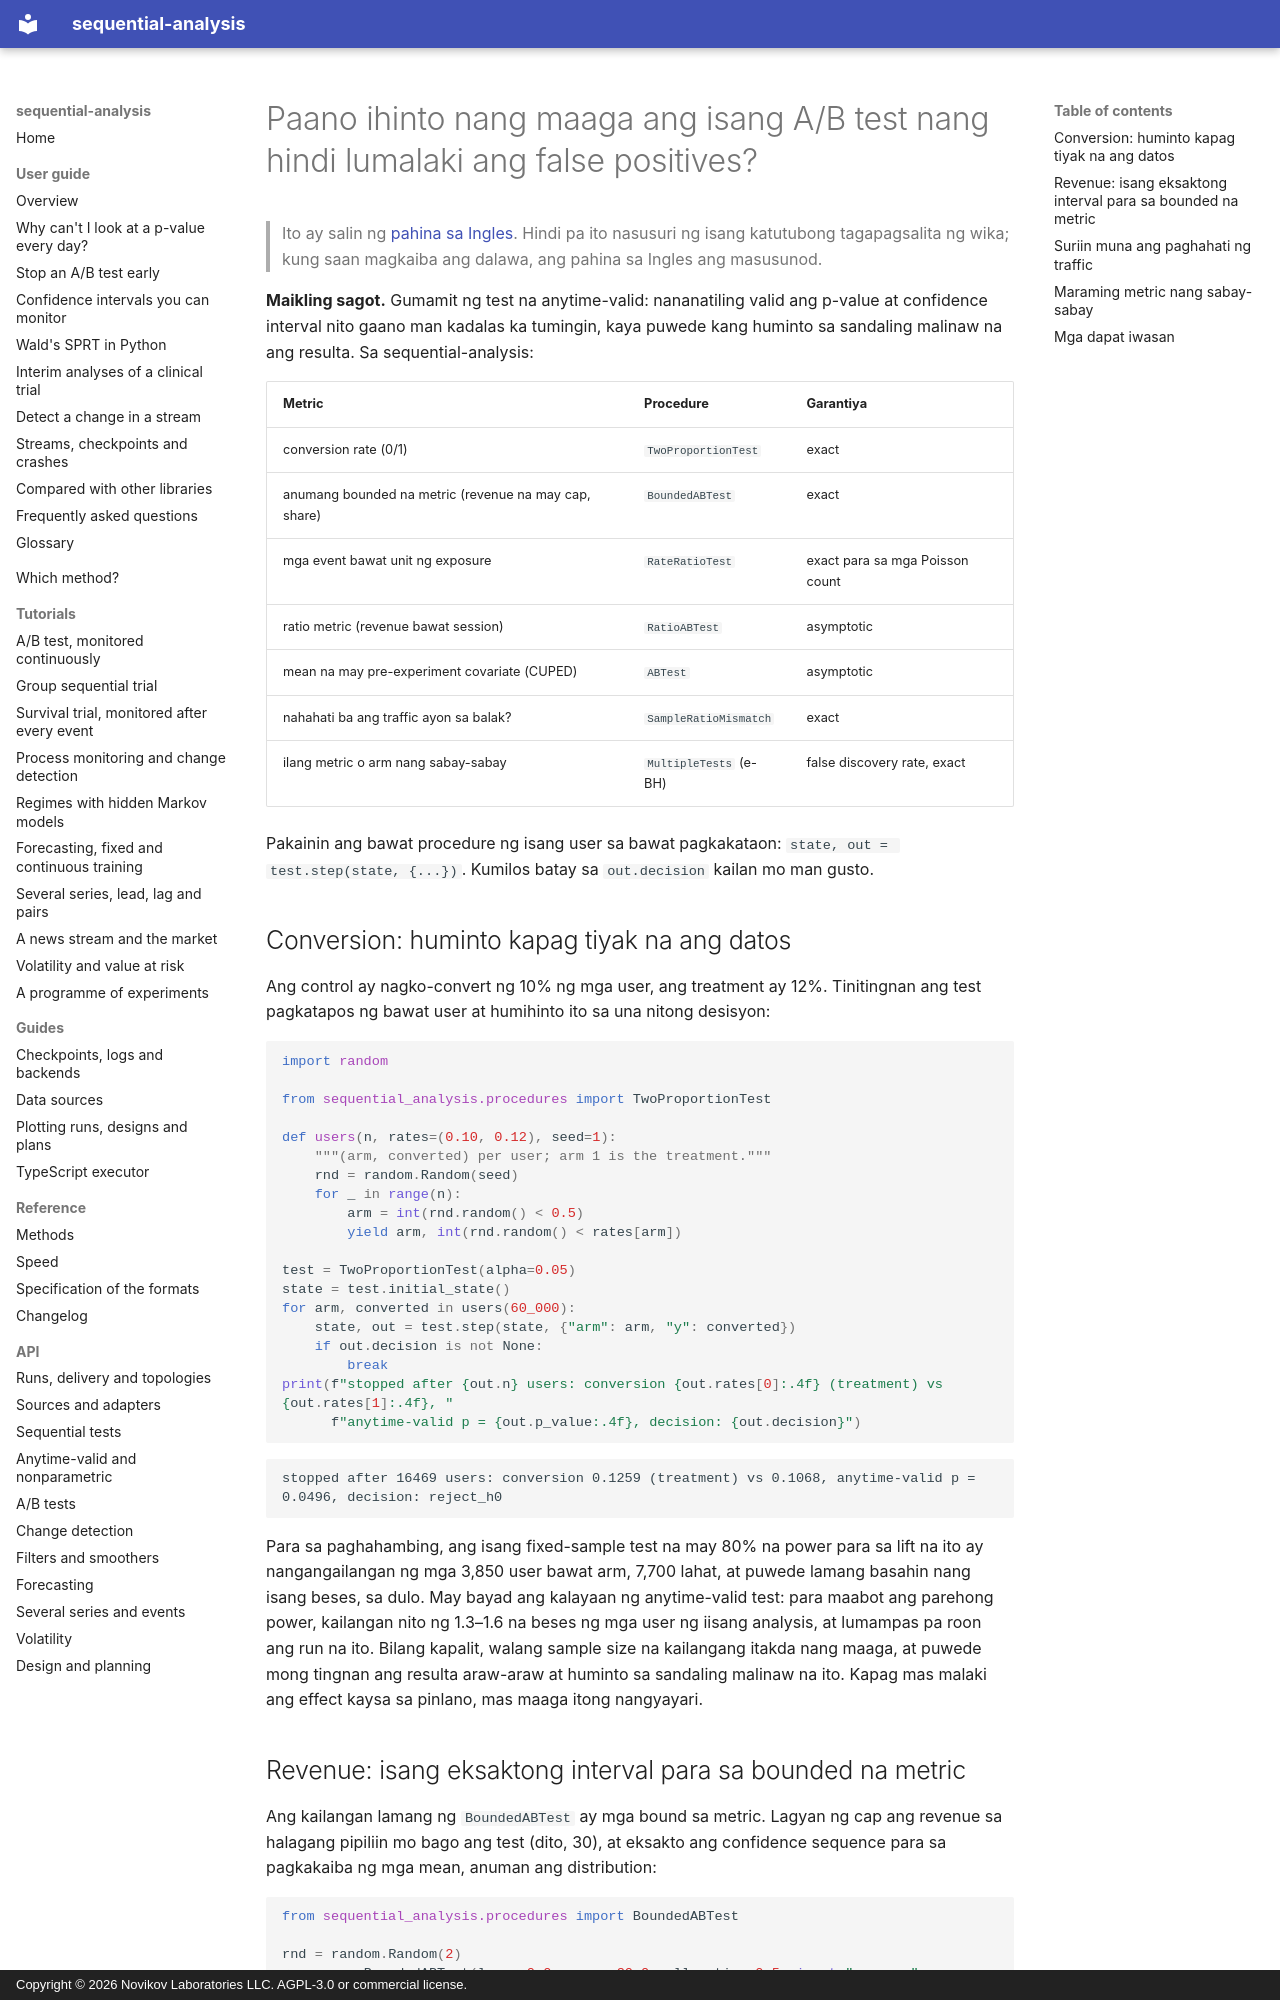

repository: andre-a-no/sequential-analysis · page: tl/guide/ab-testing/index.html · generator: mkdocs · copyright: Copyright © 2026 Novikov Laboratories LLC. AGPL-3.0 or commercial license.

---
description: Paano ihinto nang maaga ang isang A/B test nang hindi lumalaki ang false positives, sa Python. Mga anytime-valid test para sa conversion at bounded na revenue, pagsusuri ng sample ratio mismatch at kontrol sa false discovery rate sa maraming metric, gamit ang sequential-analysis.
language: tl
---

# Paano ihinto nang maaga ang isang A/B test nang hindi lumalaki ang false positives?

> Ito ay salin ng [pahina sa Ingles](../../guide/ab-testing.md). Hindi pa ito nasusuri ng isang katutubong tagapagsalita ng wika; kung saan magkaiba ang dalawa, ang pahina sa Ingles ang masusunod.

**Maikling sagot.** Gumamit ng test na anytime-valid: nananatiling valid
ang p-value at confidence interval nito gaano man kadalas ka tumingin,
kaya puwede kang huminto sa sandaling malinaw na ang resulta. Sa
sequential-analysis:

| Metric | Procedure | Garantiya |
|---|---|---|
| conversion rate (0/1) | `TwoProportionTest` | exact |
| anumang bounded na metric (revenue na may cap, share) | `BoundedABTest` | exact |
| mga event bawat unit ng exposure | `RateRatioTest` | exact para sa mga Poisson count |
| ratio metric (revenue bawat session) | `RatioABTest` | asymptotic |
| mean na may pre-experiment covariate (CUPED) | `ABTest` | asymptotic |
| nahahati ba ang traffic ayon sa balak? | `SampleRatioMismatch` | exact |
| ilang metric o arm nang sabay-sabay | `MultipleTests` (e-BH) | false discovery rate, exact |

Pakainin ang bawat procedure ng isang user sa bawat pagkakataon:
`state, out = test.step(state, {...})`. Kumilos batay sa `out.decision`
kailan mo man gusto.

## Conversion: huminto kapag tiyak na ang datos

Ang control ay nagko-convert ng 10% ng mga user, ang treatment ay 12%.
Tinitingnan ang test pagkatapos ng bawat user at humihinto ito sa una
nitong desisyon:

```python
import random

from sequential_analysis.procedures import TwoProportionTest

def users(n, rates=(0.10, 0.12), seed=1):
    """(arm, converted) per user; arm 1 is the treatment."""
    rnd = random.Random(seed)
    for _ in range(n):
        arm = int(rnd.random() < 0.5)
        yield arm, int(rnd.random() < rates[arm])

test = TwoProportionTest(alpha=0.05)
state = test.initial_state()
for arm, converted in users(60_000):
    state, out = test.step(state, {"arm": arm, "y": converted})
    if out.decision is not None:
        break
print(f"stopped after {out.n} users: conversion {out.rates[0]:.4f} (treatment) vs {out.rates[1]:.4f}, "
      f"anytime-valid p = {out.p_value:.4f}, decision: {out.decision}")
```

```text
stopped after 16469 users: conversion 0.1259 (treatment) vs 0.1068, anytime-valid p = 0.0496, decision: reject_h0
```

Para sa paghahambing, ang isang fixed-sample test na may 80% na power para
sa lift na ito ay nangangailangan ng mga 3,850 user bawat arm, 7,700 lahat,
at puwede lamang basahin nang isang beses, sa dulo. May bayad ang kalayaan
ng anytime-valid test: para maabot ang parehong power, kailangan nito ng
1.3–1.6 na beses ng mga user ng iisang analysis, at lumampas pa roon ang
run na ito. Bilang kapalit, walang sample size na kailangang itakda nang
maaga, at puwede mong tingnan ang resulta araw-araw at huminto sa sandaling
malinaw na ito. Kapag mas malaki ang effect kaysa sa pinlano, mas maaga
itong nangyayari.
